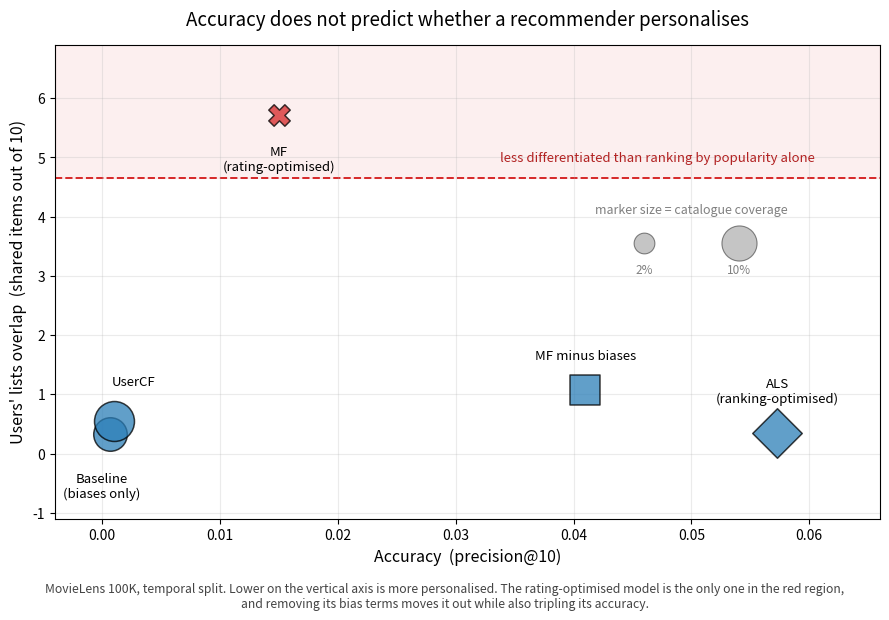

The script that saved this image:
"""The headline figure.

One chart: accuracy on one axis, personalisation on the other, every model
plotted. The point is that the two are not on a trade-off curve. If they were,
the models would fall along a line. They do not, and one model sits alone in the
region where a system looks accurate while recommending the same items to
everyone.
"""
import matplotlib
matplotlib.use("Agg")
import matplotlib.pyplot as plt
import numpy as np

# Results collected across the experiments. Shared items are out of 10, so the
# popularity reference of 4.65 is the line above which a model differentiates
# between users less than a system that ignores them entirely.
POP_REFERENCE = 4.65

MODELS = [
    # label,                        precision, shared_of_10, coverage, marker
    ("Baseline\n(biases only)",         0.0007, 0.34, 0.089, "o"),
    ("UserCF",                          0.0010, 0.55, 0.136, "o"),
    ("MF\n(rating-optimised)",          0.0150, 5.72, 0.023, "X"),
    ("MF minus biases",                 0.0410, 1.07, 0.062, "s"),
    ("ALS\n(ranking-optimised)",        0.0573, 0.35, 0.099, "D"),
]


def main():
    fig, ax = plt.subplots(figsize=(9, 6.2))

    # region where a model is less differentiated than popularity ranking
    ax.axhspan(POP_REFERENCE, 10, color="#d62728", alpha=0.07, zorder=0)
    ax.axhline(POP_REFERENCE, color="#d62728", ls="--", lw=1.4, zorder=1)
    ax.text(0.0605, POP_REFERENCE + 0.28,
            "less differentiated than ranking by popularity alone",
            color="#b22222", fontsize=9.5, ha="right", style="italic")

    for label, prec, shared, cov, marker in MODELS:
        colour = "#d62728" if shared >= POP_REFERENCE else "#2c7fb8"
        ax.scatter(prec, shared, s=120 + 5200 * cov, marker=marker,
                   color=colour, alpha=0.75, edgecolor="black",
                   linewidth=1.1, zorder=3)
        offsets = {"Baseline\n(biases only)": (-6, -46),
                   "UserCF": (14, 26),
                   "MF\n(rating-optimised)": (0, -40),
                   "MF minus biases": (0, 22),
                   "ALS\n(ranking-optimised)": (0, 22)}
        ax.annotate(label, (prec, shared), textcoords="offset points",
                    xytext=offsets.get(label, (0, 18)), ha="center",
                    fontsize=9.5, zorder=4)

    ax.set_xlabel("Accuracy  (precision@10)", fontsize=11.5)
    ax.set_ylabel("Users' lists overlap  (shared items out of 10)",
                  fontsize=11.5)
    ax.set_title("Accuracy does not predict whether a recommender personalises",
                 fontsize=13.5, pad=14)
    ax.set_ylim(-1.1, 6.9)
    ax.set_xlim(-0.004, 0.066)
    ax.grid(alpha=0.25, zorder=0)

    # marker size legend
    for cov, x in [(0.02, 0.046), (0.10, 0.054)]:
        ax.scatter(x, 3.55, s=120 + 5200 * cov, color="grey",
                   alpha=0.45, edgecolor="black", linewidth=0.8)
        ax.text(x, 3.05, f"{cov:.0%}", ha="center", fontsize=8.5, color="grey")
    ax.text(0.050, 4.05, "marker size = catalogue coverage",
            ha="center", fontsize=9, color="grey")

    fig.text(0.5, 0.012,
             "MovieLens 100K, temporal split. Lower on the vertical axis is "
             "more personalised. The rating-optimised model is the only one "
             "in the red region,\nand removing its bias terms moves it out "
             "while also tripling its accuracy.",
             ha="center", fontsize=8.8, color="#444444")

    plt.tight_layout(rect=[0, 0.055, 1, 1])
    plt.savefig("figure_accuracy_vs_personalisation.png", dpi=200)
    print("saved figure_accuracy_vs_personalisation.png")


if __name__ == "__main__":
    main()
